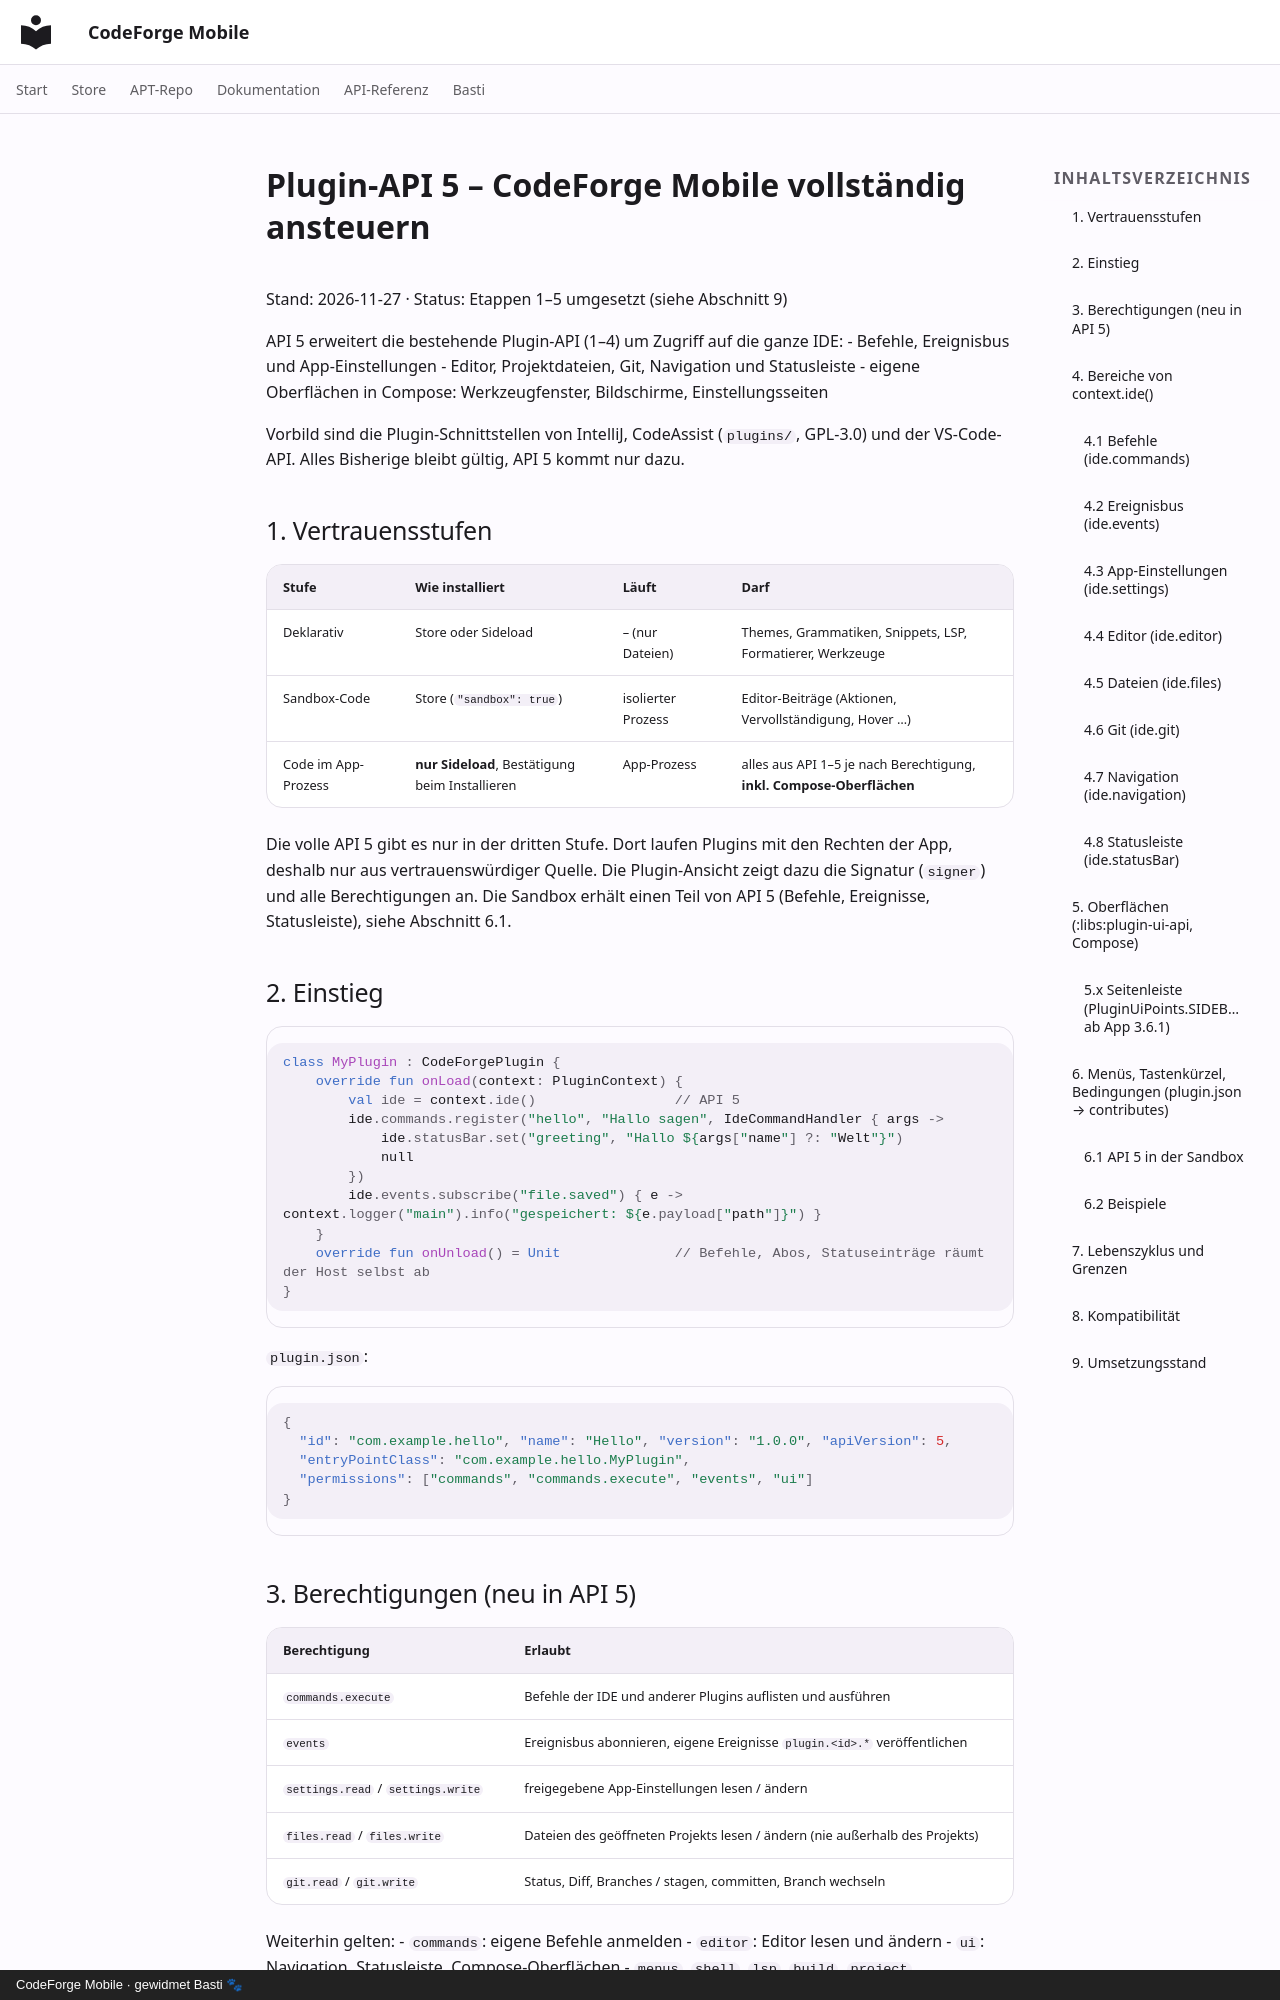

repository: scto/CodeForgeMobile · page: plugin-api-v5/index.html · generator: mkdocs · copyright: CodeForge Mobile · gewidmet Basti 🐾

# Plugin-API 5 – CodeForge Mobile vollständig ansteuern

Stand: 2026-11-27 · Status: Etappen 1–5 umgesetzt (siehe Abschnitt 9)

API 5 erweitert die bestehende Plugin-API (1–4) um Zugriff auf die ganze IDE:
- Befehle, Ereignisbus und App-Einstellungen
- Editor, Projektdateien, Git, Navigation und Statusleiste
- eigene Oberflächen in Compose: Werkzeugfenster, Bildschirme, Einstellungsseiten

Vorbild sind die Plugin-Schnittstellen von IntelliJ, CodeAssist (`plugins/`, GPL-3.0) und der VS-Code-API. Alles
Bisherige bleibt gültig, API 5 kommt nur dazu.

## 1. Vertrauensstufen

| Stufe | Wie installiert | Läuft | Darf |
|---|---|---|---|
| Deklarativ | Store oder Sideload | – (nur Dateien) | Themes, Grammatiken, Snippets, LSP, Formatierer, Werkzeuge |
| Sandbox-Code | Store (`"sandbox": true`) | isolierter Prozess | Editor-Beiträge (Aktionen, Vervollständigung, Hover …) |
| Code im App-Prozess | **nur Sideload**, Bestätigung beim Installieren | App-Prozess | alles aus API 1–5 je nach Berechtigung, **inkl. Compose-Oberflächen** |

Die volle API 5 gibt es nur in der dritten Stufe. Dort laufen Plugins mit den Rechten der App, deshalb nur
aus vertrauenswürdiger Quelle. Die Plugin-Ansicht zeigt dazu die Signatur (`signer`) und alle Berechtigungen an. Die
Sandbox erhält einen Teil von API 5 (Befehle, Ereignisse, Statusleiste), siehe Abschnitt 6.1.

## 2. Einstieg

```kotlin
class MyPlugin : CodeForgePlugin {
    override fun onLoad(context: PluginContext) {
        val ide = context.ide()                 // API 5
        ide.commands.register("hello", "Hallo sagen", IdeCommandHandler { args ->
            ide.statusBar.set("greeting", "Hallo ${args["name"] ?: "Welt"}")
            null
        })
        ide.events.subscribe("file.saved") { e -> context.logger("main").info("gespeichert: ${e.payload["path"]}") }
    }
    override fun onUnload() = Unit              // Befehle, Abos, Statuseinträge räumt der Host selbst ab
}
```

`plugin.json`:

```json
{
  "id": "com.example.hello", "name": "Hello", "version": "1.0.0", "apiVersion": 5,
  "entryPointClass": "com.example.hello.MyPlugin",
  "permissions": ["commands", "commands.execute", "events", "ui"]
}
```

## 3. Berechtigungen (neu in API 5)

| Berechtigung | Erlaubt |
|---|---|
| `commands.execute` | Befehle der IDE und anderer Plugins auflisten und ausführen |
| `events` | Ereignisbus abonnieren, eigene Ereignisse `plugin.<id>.*` veröffentlichen |
| `settings.read` / `settings.write` | freigegebene App-Einstellungen lesen / ändern |
| `files.read` / `files.write` | Dateien des geöffneten Projekts lesen / ändern (nie außerhalb des Projekts) |
| `git.read` / `git.write` | Status, Diff, Branches / stagen, committen, Branch wechseln |

Weiterhin gelten:
- `commands`: eigene Befehle anmelden
- `editor`: Editor lesen und ändern
- `ui`: Navigation, Statusleiste, Compose-Oberflächen
- `menus`, `shell`, `lsp`, `build`, `project`, `notifications` aus API 2–4

## 4. Bereiche von `context.ide()`
